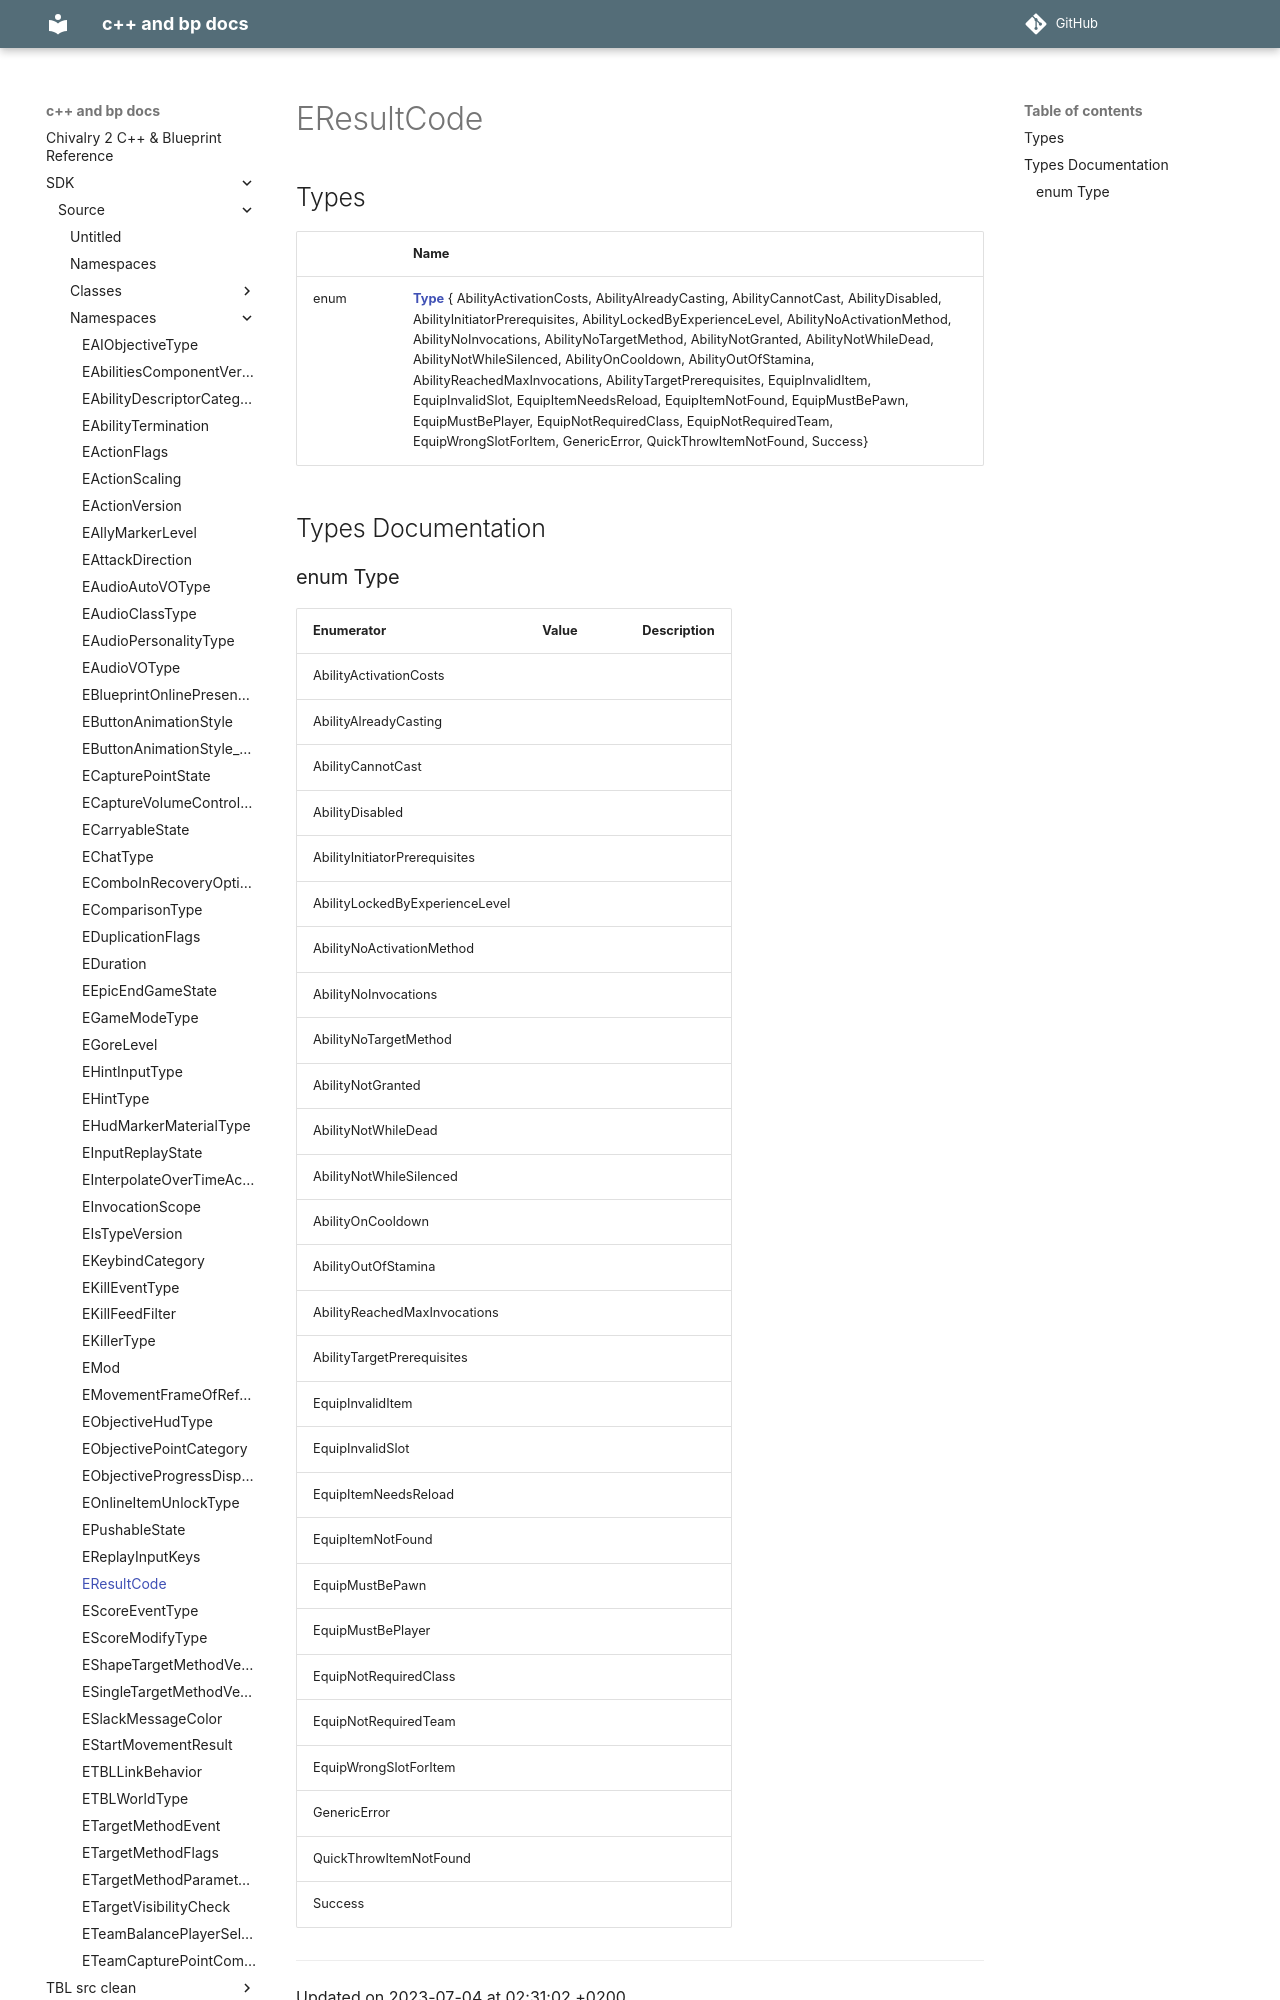

repository: Knutschbert/chiv2-tblcpp-mkdocs-clean · page: SDK/Source/Namespaces/namespaceEResultCode/index.html · generator: mkdocs

---
title: EResultCode
type: namespace
aliases: EResultCode
share: false

---

# EResultCode



## Types

|                | Name           |
| -------------- | -------------- |
| enum| **[Type](/docs/SDK/Source/Namespaces/namespaceEResultCode.md#enum-type)** { AbilityActivationCosts, AbilityAlreadyCasting, AbilityCannotCast, AbilityDisabled, AbilityInitiatorPrerequisites, AbilityLockedByExperienceLevel, AbilityNoActivationMethod, AbilityNoInvocations, AbilityNoTargetMethod, AbilityNotGranted, AbilityNotWhileDead, AbilityNotWhileSilenced, AbilityOnCooldown, AbilityOutOfStamina, AbilityReachedMaxInvocations, AbilityTargetPrerequisites, EquipInvalidItem, EquipInvalidSlot, EquipItemNeedsReload, EquipItemNotFound, EquipMustBePawn, EquipMustBePlayer, EquipNotRequiredClass, EquipNotRequiredTeam, EquipWrongSlotForItem, GenericError, QuickThrowItemNotFound, Success} |

## Types Documentation
